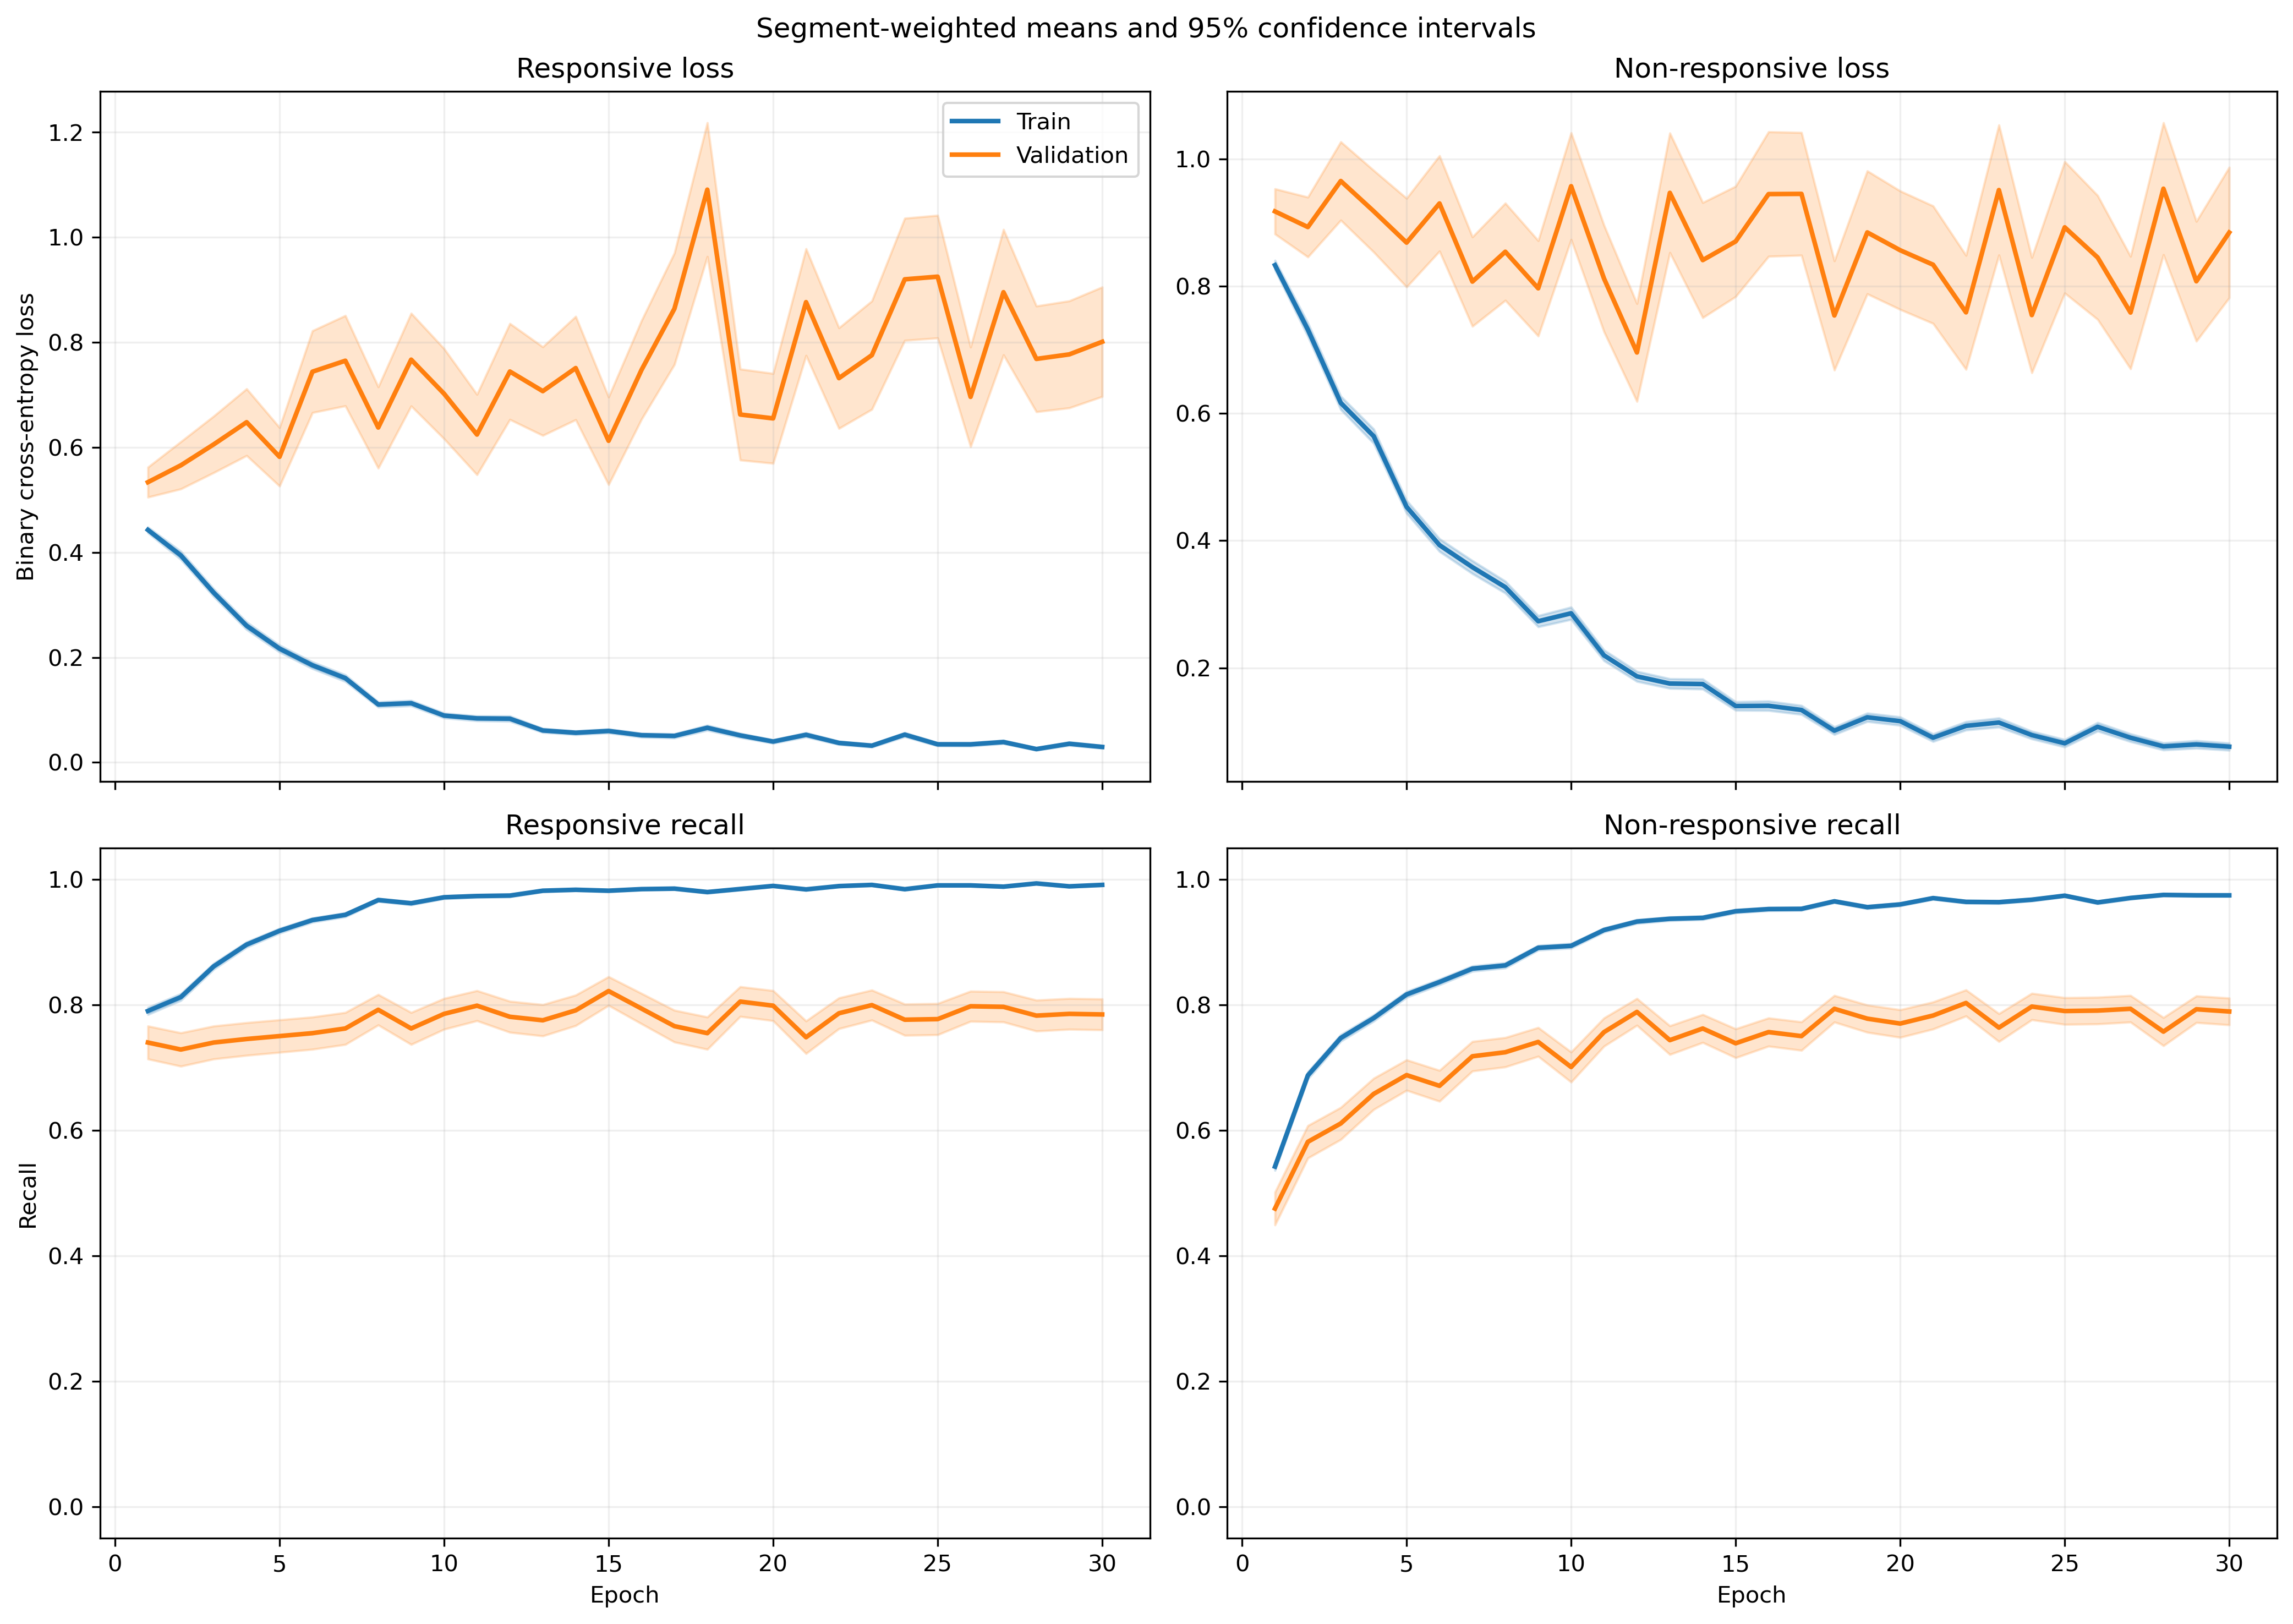

The data file committed next to this chart (first rows):
fold, epoch, split, r_loss, r_loss_count, r_loss_sum, r_loss_sum_sq, r_recall, r_recall_count, r_recall_sum, r_recall_sum_sq, nr_loss, nr_loss_count, nr_loss_sum, nr_loss_sum_sq, nr_recall, nr_recall_count, nr_recall_sum, nr_recall_sum_sq
1, 1, train, 0.3919, 1063, 416.6, 305.4, 0.8203, 1063, 872.0, 872.0, 0.9259, 1401, 1297, 1833, 0.5018, 1401, 703.0, 703.0
1, 1, validation, 0.1642, 10, 1.642, 0.4016, 1.0, 10, 10.0, 10.0, , 0, 0.0, 0.0, , 0, 0.0, 0.0
1, 2, train, 0.4181, 1063, 444.4, 582.4, 0.8137, 1063, 865.0, 865.0, 0.6643, 1401, 930.7, 1617, 0.7109, 1401, 996.0, 996.0
1, 2, validation, 0.08428, 10, 0.8428, 0.11, 1.0, 10, 10.0, 10.0, , 0, 0.0, 0.0, , 0, 0.0, 0.0
1, 3, train, 0.2516, 1063, 267.5, 279.5, 0.9106, 1063, 968.0, 968.0, 0.6209, 1401, 869.9, 1590, 0.7245, 1401, 1015, 1015
1, 3, validation, 0.08818, 10, 0.8818, 0.1231, 1.0, 10, 10.0, 10.0, , 0, 0.0, 0.0, , 0, 0.0, 0.0
1, 4, train, 0.2496, 1063, 265.3, 318.1, 0.9078, 1063, 965.0, 965.0, 0.4413, 1401, 618.2, 1089, 0.808, 1401, 1132, 1132
1, 4, validation, 0.05967, 10, 0.5967, 0.05182, 1.0, 10, 10.0, 10.0, , 0, 0.0, 0.0, , 0, 0.0, 0.0
1, 5, train, 0.1566, 1063, 166.5, 162.2, 0.953, 1063, 1013, 1013, 0.4774, 1401, 668.8, 1381, 0.8087, 1401, 1133, 1133
1, 5, validation, 0.04119, 10, 0.4119, 0.03036, 1.0, 10, 10.0, 10.0, , 0, 0.0, 0.0, , 0, 0.0, 0.0
1, 6, train, 0.2229, 1063, 237, 258.1, 0.9163, 1063, 974.0, 974.0, 0.2698, 1401, 378, 597.6, 0.8851, 1401, 1240, 1240
1, 6, validation, 0.1245, 10, 1.245, 0.713, 0.9, 10, 9.0, 9.0, , 0, 0.0, 0.0, , 0, 0.0, 0.0
1, 7, train, 0.1284, 1063, 136.4, 207.7, 0.9577, 1063, 1018, 1018, 0.3375, 1401, 472.8, 1119, 0.8672, 1401, 1215, 1215
1, 7, validation, 0.01421, 10, 0.1421, 0.006714, 1.0, 10, 10.0, 10.0, , 0, 0.0, 0.0, , 0, 0.0, 0.0
1, 8, train, 0.09279, 1063, 98.64, 198.1, 0.9699, 1063, 1031, 1031, 0.3206, 1401, 449.2, 1196, 0.8715, 1401, 1221, 1221
1, 8, validation, 0.03037, 10, 0.3037, 0.06541, 1.0, 10, 10.0, 10.0, , 0, 0.0, 0.0, , 0, 0.0, 0.0
1, 9, train, 0.1314, 1063, 139.7, 166.8, 0.9501, 1063, 1010, 1010, 0.1945, 1401, 272.5, 576.8, 0.9236, 1401, 1294, 1294
1, 9, validation, 0.02376, 10, 0.2376, 0.02213, 1.0, 10, 10.0, 10.0, , 0, 0.0, 0.0, , 0, 0.0, 0.0
1, 10, train, 0.07554, 1063, 80.3, 51.7, 0.9849, 1063, 1047, 1047, 0.2, 1401, 280.2, 504.9, 0.93, 1401, 1303, 1303
1, 10, validation, 0.01877, 10, 0.1877, 0.006962, 1.0, 10, 10.0, 10.0, , 0, 0.0, 0.0, , 0, 0.0, 0.0
1, 11, train, 0.07864, 1063, 83.6, 80.86, 0.9737, 1063, 1035, 1035, 0.1433, 1401, 200.7, 433.5, 0.9507, 1401, 1332, 1332
1, 11, validation, 0.008716, 10, 0.08716, 0.002172, 1.0, 10, 10.0, 10.0, , 0, 0.0, 0.0, , 0, 0.0, 0.0
1, 12, train, 0.05628, 1063, 59.82, 52.07, 0.9887, 1063, 1051, 1051, 0.145, 1401, 203.1, 426.4, 0.9486, 1401, 1329, 1329
1, 12, validation, 0.01542, 10, 0.1542, 0.009559, 1.0, 10, 10.0, 10.0, , 0, 0.0, 0.0, , 0, 0.0, 0.0
1, 13, train, 0.05003, 1063, 53.18, 35.13, 0.9897, 1063, 1052, 1052, 0.1201, 1401, 168.2, 389.6, 0.9622, 1401, 1348, 1348
1, 13, validation, 0.00424, 10, 0.0424, 0.000476, 1.0, 10, 10.0, 10.0, , 0, 0.0, 0.0, , 0, 0.0, 0.0
1, 14, train, 0.03214, 1063, 34.17, 19.64, 0.9944, 1063, 1057, 1057, 0.149, 1401, 208.7, 444.2, 0.9458, 1401, 1325, 1325
1, 14, validation, 0.005949, 10, 0.05949, 0.001416, 1.0, 10, 10.0, 10.0, , 0, 0.0, 0.0, , 0, 0.0, 0.0
1, 15, train, 0.06528, 1063, 69.39, 103.7, 0.9784, 1063, 1040, 1040, 0.09268, 1401, 129.9, 286.5, 0.9643, 1401, 1351, 1351
1, 15, validation, 0.01002, 10, 0.1002, 0.002697, 1.0, 10, 10.0, 10.0, , 0, 0.0, 0.0, , 0, 0.0, 0.0
1, 16, train, 0.09606, 1063, 102.1, 127.8, 0.9595, 1063, 1020, 1020, 0.08607, 1401, 120.6, 258.8, 0.9686, 1401, 1357, 1357
1, 16, validation, 0.008924, 10, 0.08924, 0.001611, 1.0, 10, 10.0, 10.0, , 0, 0.0, 0.0, , 0, 0.0, 0.0
1, 17, train, 0.04165, 1063, 44.27, 71.27, 0.9887, 1063, 1051, 1051, 0.1091, 1401, 152.9, 366, 0.9615, 1401, 1347, 1347
1, 17, validation, 0.003324, 10, 0.03324, 0.0001925, 1.0, 10, 10.0, 10.0, , 0, 0.0, 0.0, , 0, 0.0, 0.0
1, 18, train, 0.03811, 1063, 40.51, 59.64, 0.9887, 1063, 1051, 1051, 0.08548, 1401, 119.8, 314, 0.9707, 1401, 1360, 1360
1, 18, validation, 0.003309, 10, 0.03309, 0.0003145, 1.0, 10, 10.0, 10.0, , 0, 0.0, 0.0, , 0, 0.0, 0.0
1, 19, train, 0.03425, 1063, 36.4, 43.9, 0.9878, 1063, 1050, 1050, 0.1134, 1401, 158.9, 394.9, 0.9543, 1401, 1337, 1337
1, 19, validation, 0.002777, 10, 0.02777, 0.0001111, 1.0, 10, 10.0, 10.0, , 0, 0.0, 0.0, , 0, 0.0, 0.0
1, 20, train, 0.06019, 1063, 63.98, 87.96, 0.9812, 1063, 1043, 1043, 0.1452, 1401, 203.4, 550.7, 0.9529, 1401, 1335, 1335
1, 20, validation, 0.03014, 10, 0.3014, 0.02484, 1.0, 10, 10.0, 10.0, , 0, 0.0, 0.0, , 0, 0.0, 0.0
1, 21, train, 0.04402, 1063, 46.79, 65.11, 0.9868, 1063, 1049, 1049, 0.0888, 1401, 124.4, 378.6, 0.9757, 1401, 1367, 1367
1, 21, validation, 0.003285, 10, 0.03285, 0.0002879, 1.0, 10, 10.0, 10.0, , 0, 0.0, 0.0, , 0, 0.0, 0.0
1, 22, train, 0.03678, 1063, 39.09, 100.3, 0.9887, 1063, 1051, 1051, 0.1585, 1401, 222, 766.6, 0.9493, 1401, 1330, 1330
1, 22, validation, 0.0006303, 10, 0.006303, 8.342798764715553e-06, 1.0, 10, 10.0, 10.0, , 0, 0.0, 0.0, , 0, 0.0, 0.0
1, 23, train, 0.0193, 1063, 20.52, 13.14, 0.9972, 1063, 1060, 1060, 0.102, 1401, 143, 363.5, 0.9686, 1401, 1357, 1357
1, 23, validation, 0.01416, 10, 0.1416, 0.006489, 1.0, 10, 10.0, 10.0, , 0, 0.0, 0.0, , 0, 0.0, 0.0
1, 24, train, 0.05104, 1063, 54.26, 71.52, 0.9849, 1063, 1047, 1047, 0.08717, 1401, 122.1, 287.2, 0.9722, 1401, 1362, 1362
1, 24, validation, 0.004124, 10, 0.04124, 0.0005192, 1.0, 10, 10.0, 10.0, , 0, 0.0, 0.0, , 0, 0.0, 0.0
1, 25, train, 0.01833, 1063, 19.49, 9.508, 0.9944, 1063, 1057, 1057, 0.057, 1401, 79.85, 269.5, 0.985, 1401, 1380, 1380
1, 25, validation, 0.0014, 10, 0.014, 3.292837823209993e-05, 1.0, 10, 10.0, 10.0, , 0, 0.0, 0.0, , 0, 0.0, 0.0
1, 26, train, 0.007665, 1063, 8.148, 2.464, 0.9991, 1063, 1062, 1062, 0.1466, 1401, 205.4, 762.9, 0.9543, 1401, 1337, 1337
1, 26, validation, 0.000237, 10, 0.00237, 1.16983301268192e-06, 1.0, 10, 10.0, 10.0, , 0, 0.0, 0.0, , 0, 0.0, 0.0
1, 27, train, 0.009178, 1063, 9.757, 6.233, 0.9972, 1063, 1060, 1060, 0.1036, 1401, 145.1, 539.8, 0.9722, 1401, 1362, 1362
1, 27, validation, 0.0005638, 10, 0.005638, 7.786361265971209e-06, 1.0, 10, 10.0, 10.0, , 0, 0.0, 0.0, , 0, 0.0, 0.0
1, 28, train, 0.02642, 1063, 28.09, 20.16, 0.9915, 1063, 1054, 1054, 0.0358, 1401, 50.15, 178.4, 0.9893, 1401, 1386, 1386
1, 28, validation, 0.002335, 10, 0.02335, 0.0001537, 1.0, 10, 10.0, 10.0, , 0, 0.0, 0.0, , 0, 0.0, 0.0
1, 29, train, 0.01835, 1063, 19.5, 19.31, 0.9962, 1063, 1059, 1059, 0.05887, 1401, 82.48, 267.1, 0.9836, 1401, 1378, 1378
1, 29, validation, 0.0007473, 10, 0.007473, 1.1393840168238967e-05, 1.0, 10, 10.0, 10.0, , 0, 0.0, 0.0, , 0, 0.0, 0.0
1, 30, train, 0.03683, 1063, 39.15, 56.01, 0.9887, 1063, 1051, 1051, 0.09019, 1401, 126.4, 363.4, 0.9686, 1401, 1357, 1357
1, 30, validation, 0.001013, 10, 0.01013, 2.082136893477582e-05, 1.0, 10, 10.0, 10.0, , 0, 0.0, 0.0, , 0, 0.0, 0.0
... 1,140 more rows
